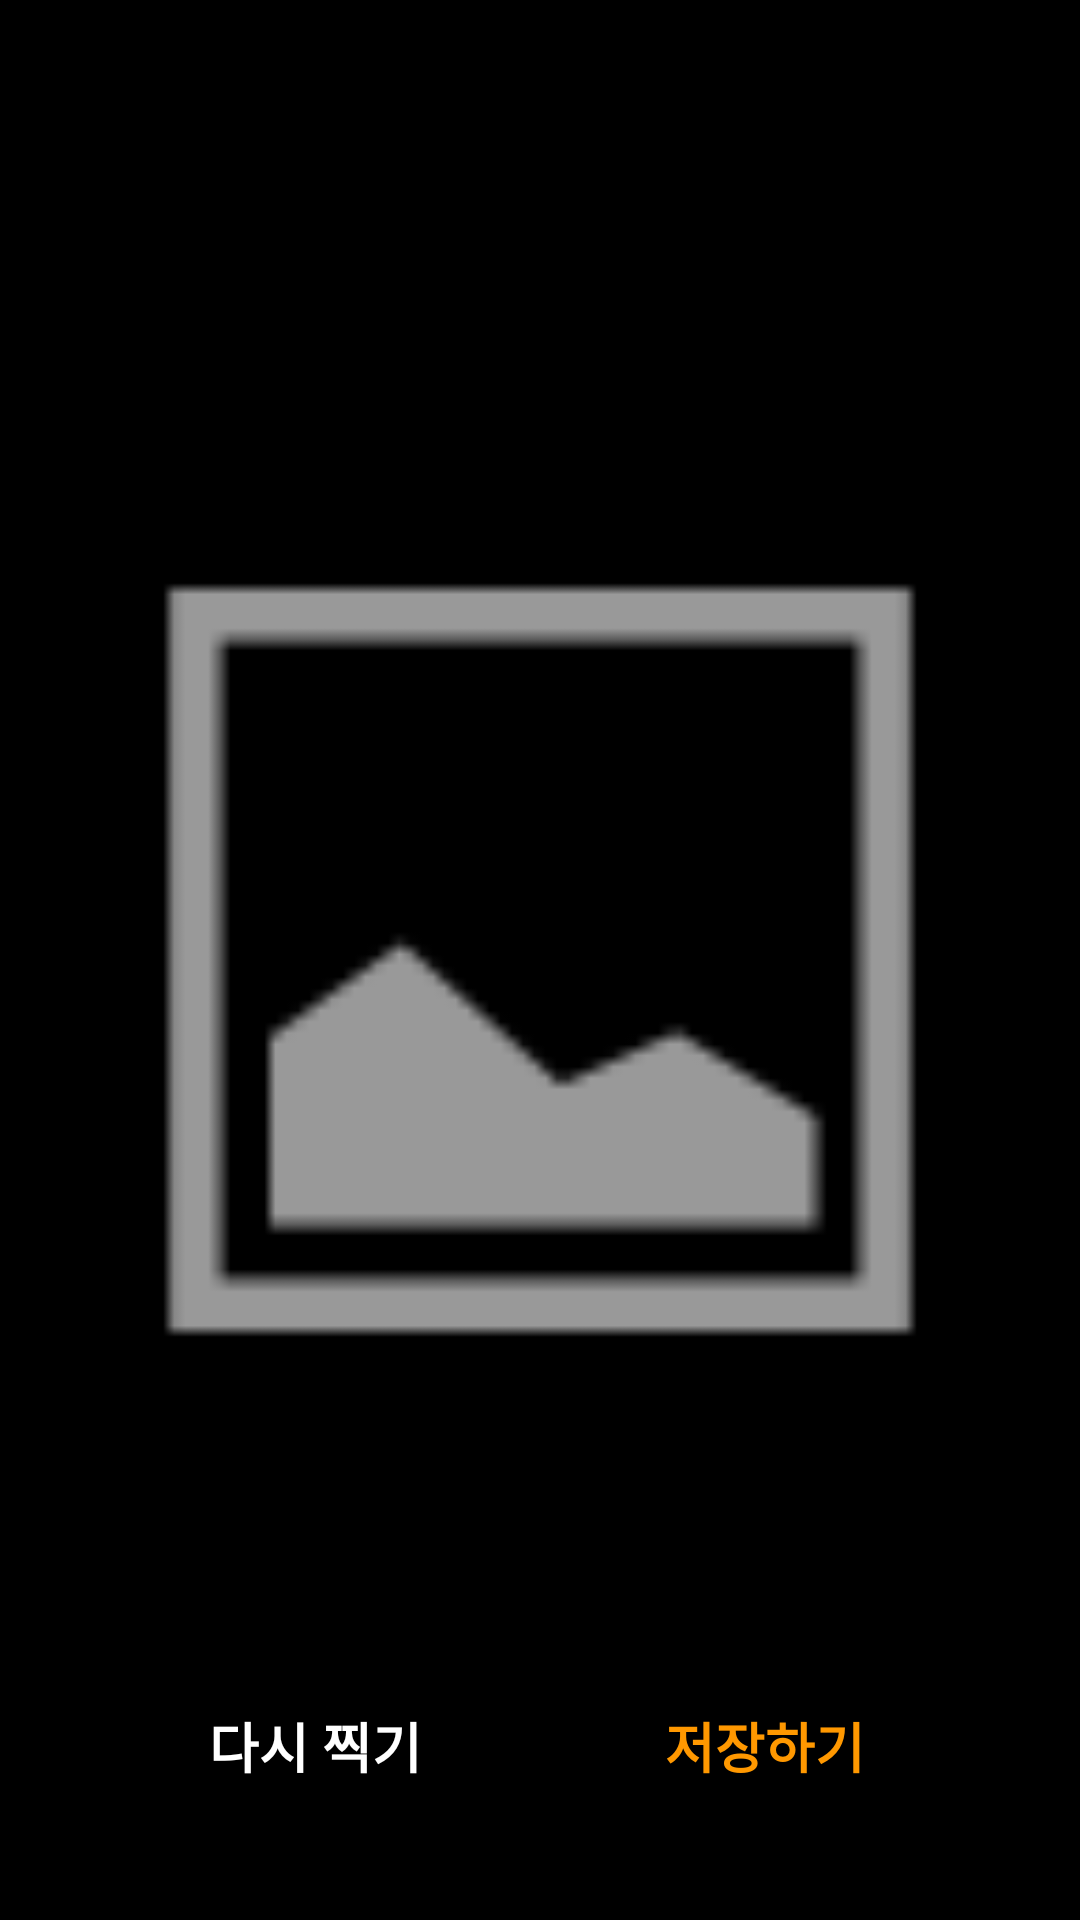

This screen was rendered from an Android layout file. Write that file and the resources it references.
<!-- AndroidManifest.xml: application theme Theme.AnalogueApp -->
<!-- res/layout/activity_edit.xml -->
<?xml version="1.0" encoding="utf-8"?>
<androidx.constraintlayout.widget.ConstraintLayout xmlns:android="http://schemas.android.com/apk/res/android"
    xmlns:app="http://schemas.android.com/apk/res-auto"
    android:layout_width="match_parent"
    android:layout_height="match_parent"
    android:background="#000000">

    <ImageView
        android:id="@+id/imgPreview"
        android:layout_width="match_parent"
        android:layout_height="match_parent"
        android:scaleType="fitCenter"
        android:src="@android:drawable/ic_menu_gallery"
        app:layout_constraintBottom_toBottomOf="parent"
        app:layout_constraintTop_toTopOf="parent" />

    <LinearLayout
        android:layout_width="match_parent"
        android:layout_height="wrap_content"
        android:orientation="horizontal"
        android:padding="30dp"
        android:weightSum="2"
        app:layout_constraintBottom_toBottomOf="parent">

        <TextView
            android:id="@+id/btnRetake"
            android:layout_width="0dp"
            android:layout_height="wrap_content"
            android:layout_weight="1"
            android:background="@android:color/transparent"
            android:gravity="center"
            android:text="다시 찍기"
            android:textColor="#FFFFFF"
            android:textSize="18sp"
            android:textStyle="bold"
            android:padding="15dp" />

        <TextView
            android:id="@+id/btnOk"
            android:layout_width="0dp"
            android:layout_height="wrap_content"
            android:layout_weight="1"
            android:gravity="center"
            android:text="저장하기"
            android:textColor="#FF9800"
            android:textSize="18sp"
            android:textStyle="bold"
            android:padding="15dp" />

    </LinearLayout>

</androidx.constraintlayout.widget.ConstraintLayout>
<!-- resources referenced by this layout -->
<resources>
  <style name="Theme.AnalogueApp" parent="Theme.AppCompat.Light.NoActionBar">
          <item name="colorPrimary">@color/purple_500</item>
      </style>
  <!-- not gathered from this repository: default colours our renderer supplied (Android Studio template values) -->
  <color name="purple_500">#FF6200EE</color>
</resources>
